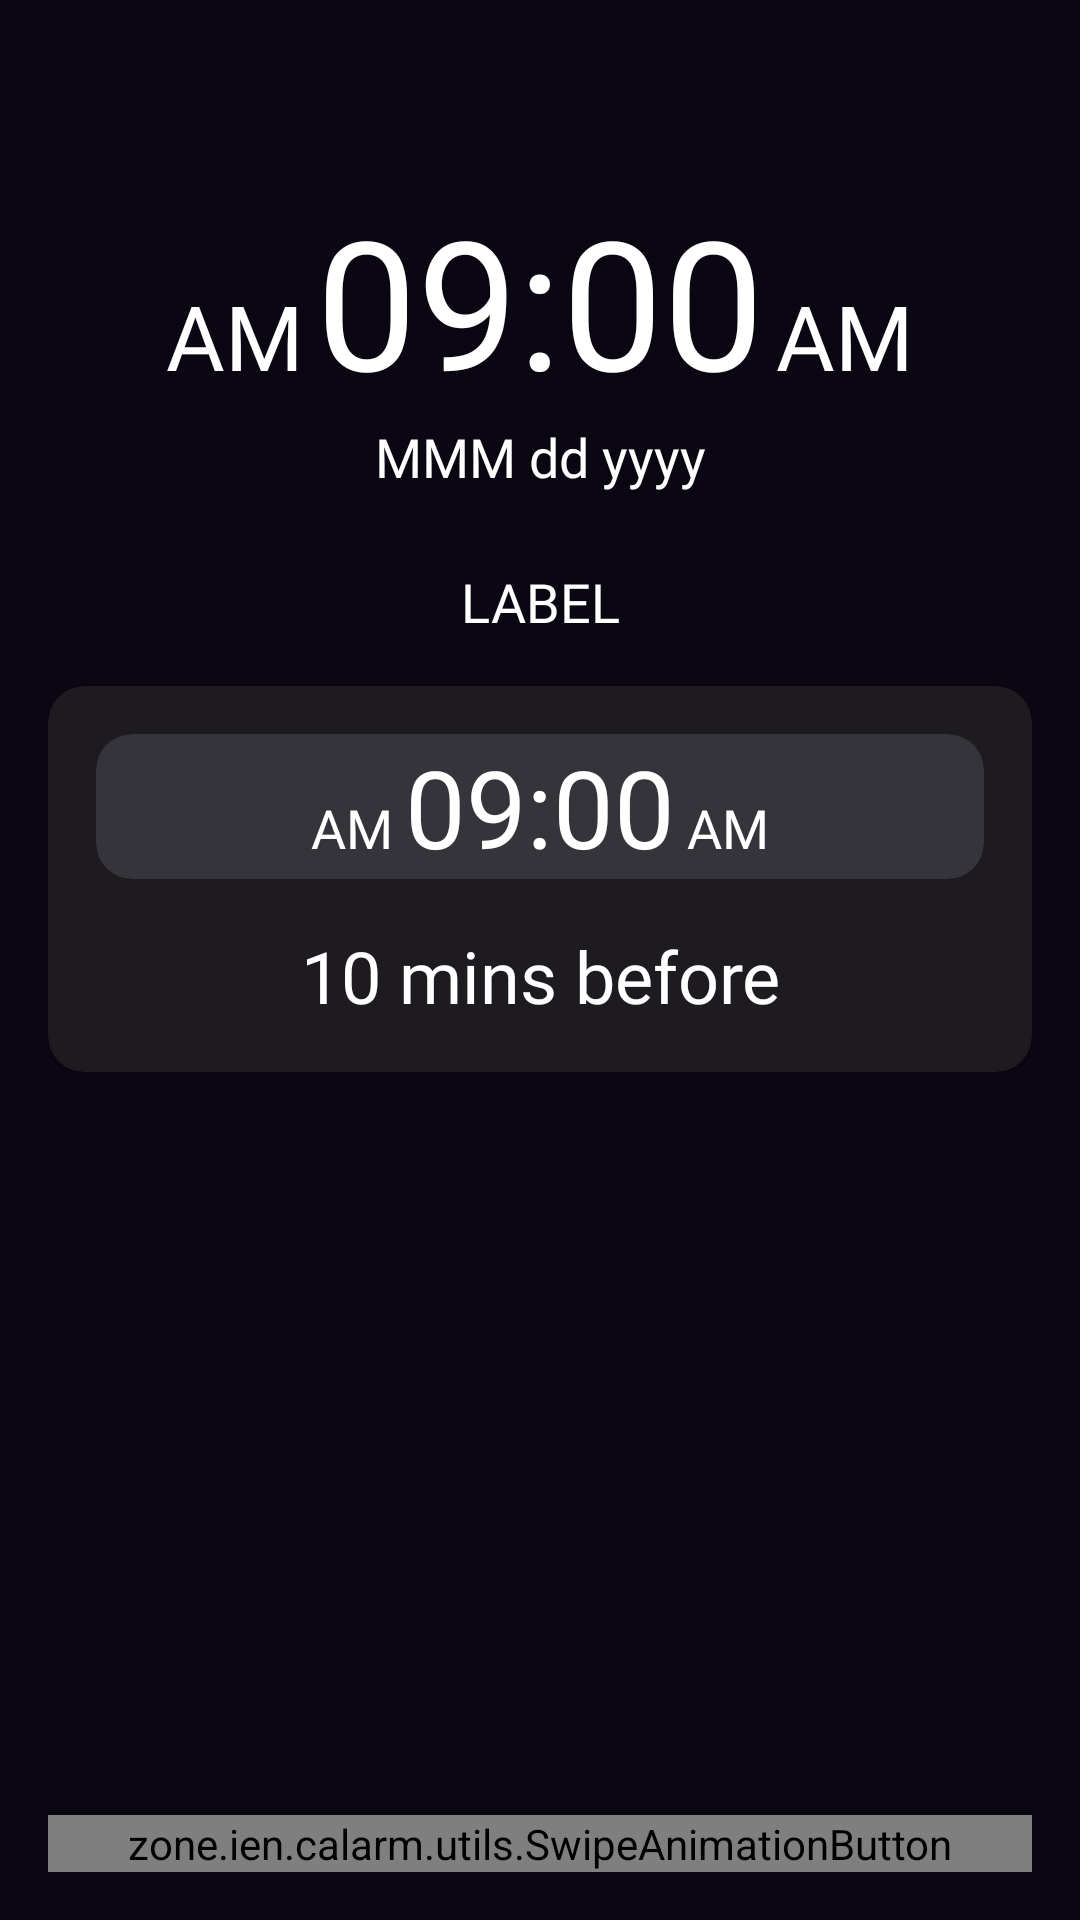

This screen was rendered from an Android layout file. Write that file and the resources it references.
<!-- AndroidManifest.xml: application theme Theme.Calarm -->
<!-- res/layout/activity_alarm_ring.xml -->
<?xml version="1.0" encoding="utf-8"?>
<layout xmlns:android="http://schemas.android.com/apk/res/android"
    xmlns:app="http://schemas.android.com/apk/res-auto"
    xmlns:tools="http://schemas.android.com/tools">
    <data>
        <variable
            name="activity"
            type="zone.ien.calarm.activity.AlarmRingActivity" />
    </data>

    <androidx.constraintlayout.widget.ConstraintLayout
        android:layout_width="match_parent"
        android:layout_height="match_parent"
        android:fitsSystemWindows="true">

        <androidx.constraintlayout.widget.ConstraintLayout
            android:id="@+id/group_time"
            android:layout_width="0dp"
            android:layout_height="wrap_content"
            android:layout_marginTop="60dp"
            app:layout_constraintStart_toStartOf="parent"
            app:layout_constraintEnd_toEndOf="parent"
            app:layout_constraintTop_toTopOf="parent">

            <com.google.android.material.textview.MaterialTextView
                android:id="@+id/tv_apm"
                android:layout_width="wrap_content"
                android:layout_height="wrap_content"
                android:fontFamily="@font/pretendard"
                android:text="AM"
                android:textSize="30sp"
                android:textColor="@color/white"
                android:layout_marginStart="4dp"
                app:layout_constraintStart_toEndOf="@id/tv_time"
                app:layout_constraintEnd_toEndOf="parent"
                app:layout_constraintBaseline_toBaselineOf="@id/tv_time" />

            <com.google.android.material.textview.MaterialTextView
                android:id="@+id/tv_apm_ko"
                android:layout_width="wrap_content"
                android:layout_height="wrap_content"
                android:fontFamily="@font/pretendard"
                android:text="AM"
                android:textSize="30sp"
                android:textColor="@color/white"
                app:layout_constraintHorizontal_chainStyle="packed"
                app:layout_constraintStart_toStartOf="parent"
                app:layout_constraintEnd_toStartOf="@id/tv_time"
                app:layout_constraintBaseline_toBaselineOf="@id/tv_time" />

            <com.google.android.material.textview.MaterialTextView
                android:id="@+id/tv_time"
                android:layout_width="wrap_content"
                android:layout_height="wrap_content"
                android:fontFamily="@font/pretendard"
                android:text="09:00"
                android:textSize="60sp"
                android:textColor="@color/white"
                android:layout_marginStart="4dp"
                app:layout_constraintStart_toEndOf="@id/tv_apm_ko"
                app:layout_constraintEnd_toStartOf="@id/tv_apm"
                app:layout_constraintTop_toTopOf="parent"/>

            <com.google.android.material.textview.MaterialTextView
                android:id="@+id/tv_date"
                android:layout_width="wrap_content"
                android:layout_height="wrap_content"
                android:fontFamily="@font/pretendard_regular"
                android:text="@string/dateFormat"
                android:textSize="18sp"
                android:textColor="@color/white"
                app:layout_constraintStart_toStartOf="parent"
                app:layout_constraintEnd_toEndOf="parent"
                app:layout_constraintTop_toBottomOf="@id/tv_time"
                app:layout_constraintBottom_toTopOf="@id/tv_label"/>

            <com.google.android.material.textview.MaterialTextView
                android:id="@+id/tv_label"
                android:layout_width="0dp"
                android:layout_height="wrap_content"
                android:fontFamily="@font/pretendard_regular"
                android:text="LABEL"
                android:textColor="@color/white"
                android:textSize="18sp"
                android:textAlignment="center"
                android:layout_marginHorizontal="@dimen/usual_margin"
                android:layout_marginTop="24dp"
                app:layout_constraintStart_toStartOf="parent"
                app:layout_constraintEnd_toEndOf="parent"
                app:layout_constraintTop_toBottomOf="@id/tv_date"
                app:layout_constraintBottom_toBottomOf="parent"/>

        </androidx.constraintlayout.widget.ConstraintLayout>

        <com.google.android.material.card.MaterialCardView
            android:id="@+id/card_parent"
            android:layout_width="0dp"
            android:layout_height="wrap_content"
            style="@style/Widget.Material3.CardView.Elevated"
            android:layout_margin="@dimen/usual_margin"
            app:layout_constraintStart_toStartOf="parent"
            app:layout_constraintEnd_toEndOf="parent"
            app:layout_constraintTop_toBottomOf="@id/group_time">

            <androidx.constraintlayout.widget.ConstraintLayout
                android:layout_width="match_parent"
                android:layout_height="match_parent"
                android:padding="@dimen/usual_margin">

                <com.google.android.material.card.MaterialCardView
                    android:id="@+id/card_time"
                    android:layout_width="0dp"
                    android:layout_height="wrap_content"
                    style="@style/Widget.Material3.CardView.Filled"
                    app:layout_constraintStart_toStartOf="parent"
                    app:layout_constraintEnd_toEndOf="parent"
                    app:layout_constraintTop_toTopOf="parent">

                    <androidx.constraintlayout.widget.ConstraintLayout
                        android:layout_width="match_parent"
                        android:layout_height="match_parent"
                        app:layout_constraintStart_toStartOf="parent"
                        app:layout_constraintEnd_toEndOf="parent"
                        app:layout_constraintTop_toTopOf="parent">

                    <com.google.android.material.textview.MaterialTextView
                        android:id="@+id/tv_apm_parent"
                        android:layout_width="wrap_content"
                        android:layout_height="wrap_content"
                        android:fontFamily="@font/pretendard"
                        android:text="AM"
                        android:textSize="18sp"
                        android:textColor="@color/white"
                        android:layout_marginStart="4dp"
                        app:layout_constraintStart_toEndOf="@id/tv_time_parent"
                        app:layout_constraintEnd_toEndOf="parent"
                        app:layout_constraintBaseline_toBaselineOf="@id/tv_time_parent" />

                    <com.google.android.material.textview.MaterialTextView
                        android:id="@+id/tv_apm_ko_parent"
                        android:layout_width="wrap_content"
                        android:layout_height="wrap_content"
                        android:fontFamily="@font/pretendard"
                        android:text="AM"
                        android:textSize="18sp"
                        android:textColor="@color/white"
                        app:layout_constraintHorizontal_chainStyle="packed"
                        app:layout_constraintStart_toStartOf="parent"
                        app:layout_constraintEnd_toStartOf="@id/tv_time_parent"
                        app:layout_constraintBaseline_toBaselineOf="@id/tv_time_parent" />

                    <com.google.android.material.textview.MaterialTextView
                        android:id="@+id/tv_time_parent"
                        android:layout_width="wrap_content"
                        android:layout_height="wrap_content"
                        android:fontFamily="@font/pretendard"
                        android:text="09:00"
                        android:textSize="36sp"
                        android:textColor="@color/white"
                        android:layout_marginStart="4dp"
                        app:layout_constraintStart_toEndOf="@id/tv_apm_ko_parent"
                        app:layout_constraintEnd_toStartOf="@id/tv_apm_parent"
                        app:layout_constraintTop_toTopOf="parent"/>

                    </androidx.constraintlayout.widget.ConstraintLayout>

                </com.google.android.material.card.MaterialCardView>

                <com.google.android.material.textview.MaterialTextView
                    android:id="@+id/tv_time_diff"
                    android:layout_width="0dp"
                    android:layout_height="wrap_content"
                    android:text="10 mins before"
                    android:textAlignment="center"
                    android:textColor="@color/white"
                    android:fontFamily="@font/pretendard_regular"
                    android:textSize="24sp"
                    android:layout_marginTop="@dimen/usual_margin"
                    app:layout_constraintStart_toStartOf="parent"
                    app:layout_constraintEnd_toEndOf="parent"
                    app:layout_constraintTop_toBottomOf="@id/card_time" />

            </androidx.constraintlayout.widget.ConstraintLayout>

        </com.google.android.material.card.MaterialCardView>

        <zone.ien.calarm.utils.SwipeAnimationButton
            android:id="@+id/slider"
            android:layout_width="0dp"
            android:layout_height="wrap_content"
            android:layout_margin="@dimen/usual_margin"
            app:backgroundCardColor="?attr/colorSecondaryContainer"
            app:defaultBackgroundColor="?attr/colorSecondary"
            app:defaultDrawable="@drawable/ic_alarm"
            app:rightSwipeBackgroundColor="?attr/colorPrimary"
            app:rightSwipeDrawable="@drawable/ic_snooze"
            app:leftSwipeBackgroundColor="?attr/colorPrimary"
            app:leftSwipeDrawable="@drawable/ic_alarm_off"
            app:duration="200"
            app:fontType="@font/pretendard_regular"
            app:text_size="8sp"
            app:leftSwipeText="@string/alarm_off"
            app:rightSwipeText="@string/snooze"
            app:layout_constraintStart_toStartOf="parent"
            app:layout_constraintEnd_toEndOf="parent"
            app:layout_constraintBottom_toBottomOf="parent" />

    </androidx.constraintlayout.widget.ConstraintLayout>
</layout>
<!-- resources referenced by this layout -->
<resources>
  <color name="white">#FFFFFF</color>
  <dimen name="usual_margin">16dp</dimen>
  <!-- drawable ic_alarm_off (drawable) -->
  <vector android:height="24dp" android:tint="#000000"
      android:viewportHeight="24" android:viewportWidth="24"
      android:width="24dp" xmlns:android="http://schemas.android.com/apk/res/android">
      <path android:fillColor="@android:color/white" android:pathData="M10.04,6.29C10.66,6.11 11.32,6 12,6c3.86,0 7,3.14 7,7 0,0.68 -0.11,1.34 -0.29,1.96l1.56,1.56c0.47,-1.08 0.73,-2.27 0.73,-3.52 0,-4.97 -4.03,-9 -9,-9 -1.25,0 -2.44,0.26 -3.53,0.72l1.57,1.57zM3.71,2.79c-0.38,-0.38 -1,-0.38 -1.39,0l-0.02,0.03c-0.39,0.39 -0.39,1.01 0,1.39l0.68,0.68 -0.17,0.14c-0.42,0.34 -0.47,0.96 -0.13,1.38l0.03,0.03c0.35,0.42 0.96,0.47 1.38,0.12l0.31,-0.25 0.8,0.8C3.83,8.69 3,10.75 3,13c0,4.97 4.03,9 9,9 2.25,0 4.31,-0.83 5.89,-2.2l1.41,1.41c0.38,0.38 1,0.38 1.39,0l0.03,-0.03c0.38,-0.38 0.38,-1 0,-1.39l-17.01,-17zM12,20c-3.86,0 -7,-3.14 -7,-7 0,-1.7 0.61,-3.26 1.62,-4.47l9.85,9.85C15.26,19.39 13.7,20 12,20zM19.91,6.56c0.42,0.35 1.03,0.29 1.38,-0.12l0.03,-0.03c0.35,-0.42 0.29,-1.03 -0.12,-1.38l-3.1,-2.59c-0.42,-0.35 -1.03,-0.29 -1.38,0.12l-0.03,0.03c-0.35,0.42 -0.29,1.03 0.12,1.38l3.1,2.59zM7.43,3.68c0.18,-0.34 0.15,-0.77 -0.11,-1.09l-0.03,-0.03c-0.3,-0.36 -0.8,-0.43 -1.2,-0.22l1.34,1.34z"/>
  </vector>
  <string name="alarm_off">Alarm Off</string>
  <string name="dateFormat">MMM dd yyyy</string>
  <string name="snooze">Snooze</string>
  <style name="Theme.Calarm" parent="Theme.Material3.Dark.NoActionBar">
          
          <item name="colorPrimary">@color/colorPrimary</item>
          <item name="colorPrimaryVariant">@color/colorPrimaryDark</item>
          <item name="colorOnPrimary">@color/white</item>
          
          <item name="colorSecondary">@color/colorAccent</item>
          <item name="colorSecondaryVariant">@color/colorAccentDark</item>
          <item name="colorOnSecondary">@color/black</item>
          
          <item name="android:statusBarColor">@color/purple_dark</item>
          <item name="android:colorBackground">@color/purple_dark</item>
           Customize your theme here.
      </style>
  <color name="colorPrimary">#EB9EFF</color>
  <color name="colorPrimaryDark">#E378FF</color>
  <color name="colorAccent">#7C4DFF</color>
  <color name="colorAccentDark">#633ECC</color>
  <color name="black">#000000</color>
  <color name="purple_dark">#FF0A0612</color>
</resources>
